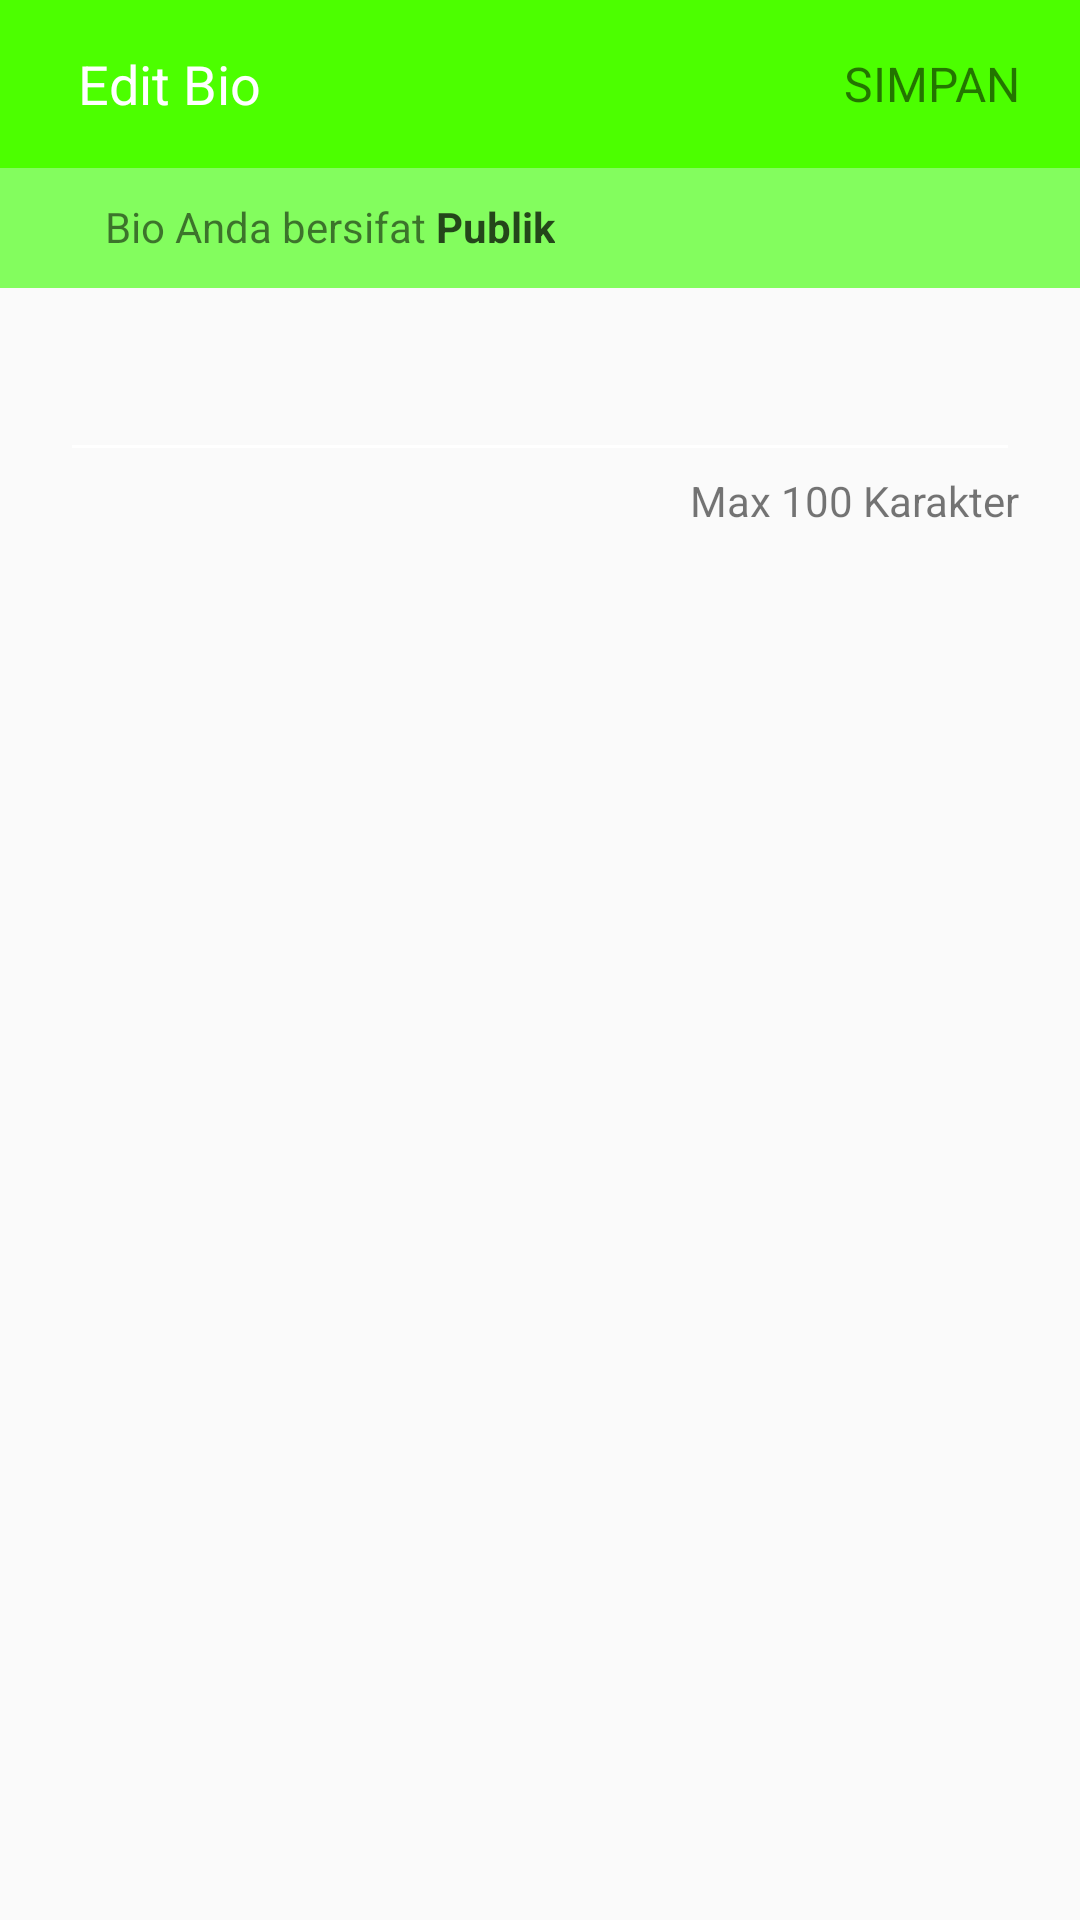

Produce the Android XML layout that renders to this screen, including the resource entries it uses.
<!-- AndroidManifest.xml: application theme AppTheme -->
<!-- res/layout/activity_status.xml -->
<?xml version="1.0" encoding="utf-8"?>
<LinearLayout xmlns:android="http://schemas.android.com/apk/res/android"
    android:layout_width="match_parent"
    android:layout_height="match_parent"
    android:orientation="vertical">

    <android.support.design.widget.AppBarLayout
        android:layout_width="match_parent"
        android:layout_height="wrap_content">

        <android.support.v7.widget.Toolbar
            android:layout_width="match_parent"
            android:layout_height="wrap_content">

            <ImageView
                android:id="@+id/btn_back"
                android:layout_width="wrap_content"
                android:layout_height="wrap_content"
                android:layout_marginRight="10dp"
                android:src="@drawable/ic_back" />

            <TextView
                android:layout_width="wrap_content"
                android:layout_height="wrap_content"
                android:text="Edit Bio"
                android:textColor="@color/bottomWhite"
                android:textSize="18sp" />


            <TextView
                android:id="@+id/btn_simpan"
                android:layout_width="wrap_content"
                android:layout_height="wrap_content"
                android:layout_gravity="end"
                android:layout_marginRight="20dp"
                android:text="SIMPAN"
                android:textColorHint="@color/bottomWhite"
                android:textSize="16sp" />

        </android.support.v7.widget.Toolbar>
    </android.support.design.widget.AppBarLayout>

    <RelativeLayout
        android:layout_width="match_parent"
        android:layout_height="wrap_content"
        android:background="#9f3cff00">

        <LinearLayout
            android:layout_width="wrap_content"
            android:layout_height="wrap_content"
            android:layout_margin="10dp"
            android:orientation="horizontal">

            <ImageView
                android:layout_width="20dp"
                android:layout_height="20dp"
                android:layout_marginRight="5dp"
                android:adjustViewBounds="false"
                android:cropToPadding="false"
                android:src="@drawable/ic_work" />

            <TextView
                android:layout_width="wrap_content"
                android:layout_height="wrap_content"
                android:text="Bio Anda bersifat" />

            <TextView
                android:layout_width="wrap_content"
                android:layout_height="wrap_content"
                android:text=" Publik"
                android:textColor="#b9000000"
                android:textStyle="bold" />
        </LinearLayout>

    </RelativeLayout>

    <LinearLayout
        android:layout_width="match_parent"
        android:layout_height="wrap_content"
        android:layout_margin="20dp"
        android:orientation="vertical">

        <LinearLayout
            android:layout_width="match_parent"
            android:layout_height="wrap_content"
            android:orientation="horizontal"
            android:theme="@style/Theme.App.Base">
            <EditText
                android:textCursorDrawable="@drawable/shape"
                android:layout_width="0dp"
                android:layout_height="wrap_content"
                android:id="@+id/bioText"
                android:maxLength="100"
                android:layout_weight="1" />
        </LinearLayout>


        <TextView
            android:layout_width="wrap_content"
            android:layout_height="wrap_content"
            android:layout_gravity="right"
            android:text="Max 100 Karakter" />
    </LinearLayout>
</LinearLayout>
<!-- resources referenced by this layout -->
<resources>
  <color name="bottomWhite">#fff</color>
  <!-- drawable shape (drawable) -->
  <?xml version="1.0" encoding="utf-8"?>
  <shape xmlns:android="http://schemas.android.com/apk/res/android" >
      <size android:width="1dp" />
      <solid android:color="#11160a"  />
  </shape>
  <style name="Theme.App.Base" parent="Theme.AppCompat.Light.DarkActionBar">
          <item name="colorControlNormal">#ffffff</item>
          <item name="colorControlActivated">#878787</item>
          <item name="colorControlHighlight">#f44336</item>
      </style>
  <style name="AppTheme" parent="Theme.AppCompat.Light.NoActionBar">
          
          <item name="colorPrimary">@color/colorPrimary</item>
          <item name="colorPrimaryDark">@color/colorPrimaryDark</item>
          <item name="colorAccent">@color/colorAccent</item>
      </style>
  <color name="colorPrimary">#4CFF00</color>
  <color name="colorPrimaryDark">#24AD00</color>
  <color name="colorAccent">#09F078</color>
</resources>
